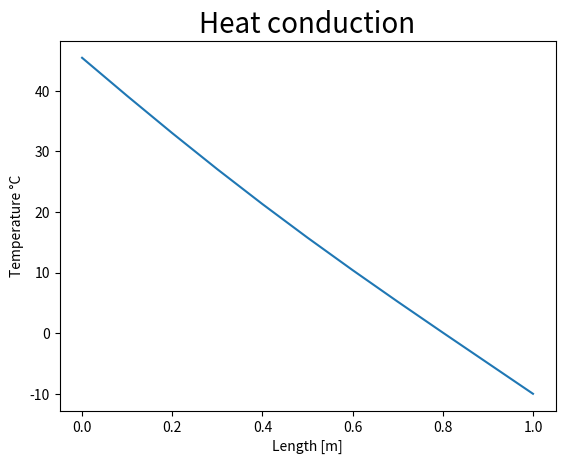

The matplotlib source for this figure:
import numpy as np
import matplotlib.pyplot as plt

'''
1d stady heat equation with heat flux as left boundary condition
[redacted]
'''


class Calculations(object):

    def __init__(self, wall_length, nodes):
        self.wall_length = wall_length
        self.nodes = nodes
        self.dx = wall_length / nodes
        self.mesh = None

    def create_mesh(self):
        # create 1d array
        self.mesh = np.linspace(0, 0, self.nodes + 1, endpoint=True)
        return self.mesh

    def add_boundary(self, heat_flux, temperature_boundary, material_conductivity):
        self.mesh[len(self.mesh)-1] = temperature_boundary
        self.mesh[0] = heat_flux * self.dx / material_conductivity
        return self.mesh

    def calculate_temperature(self, iterations):
        for iter in range(0, iterations+1):
            for i in range(1, self.nodes):
                self.mesh[i] = (self.mesh[i-1] + self.mesh[i+1]) / 2
        return self.mesh

    def visualise_results(self):
        nodes_array = np.linspace(0, self.wall_length, self.nodes+1, endpoint=True)
        plt.plot(nodes_array, self.mesh)
        plt.title('Heat conduction', fontsize=20)
        plt.xlabel('Length [m]')
        plt.ylabel('Temperature '+u'\N{DEGREE SIGN}'+'C')
        plt.savefig('1dheatconduction.png')
        plt.show()


if __name__ == "__main__":
    np.set_printoptions(linewidth=np.inf)
    calc = Calculations(1, 10)
    calc.create_mesh()
    calc.add_boundary(100, -10, 0.22)
    calc.calculate_temperature(20)
    calc.visualise_results()